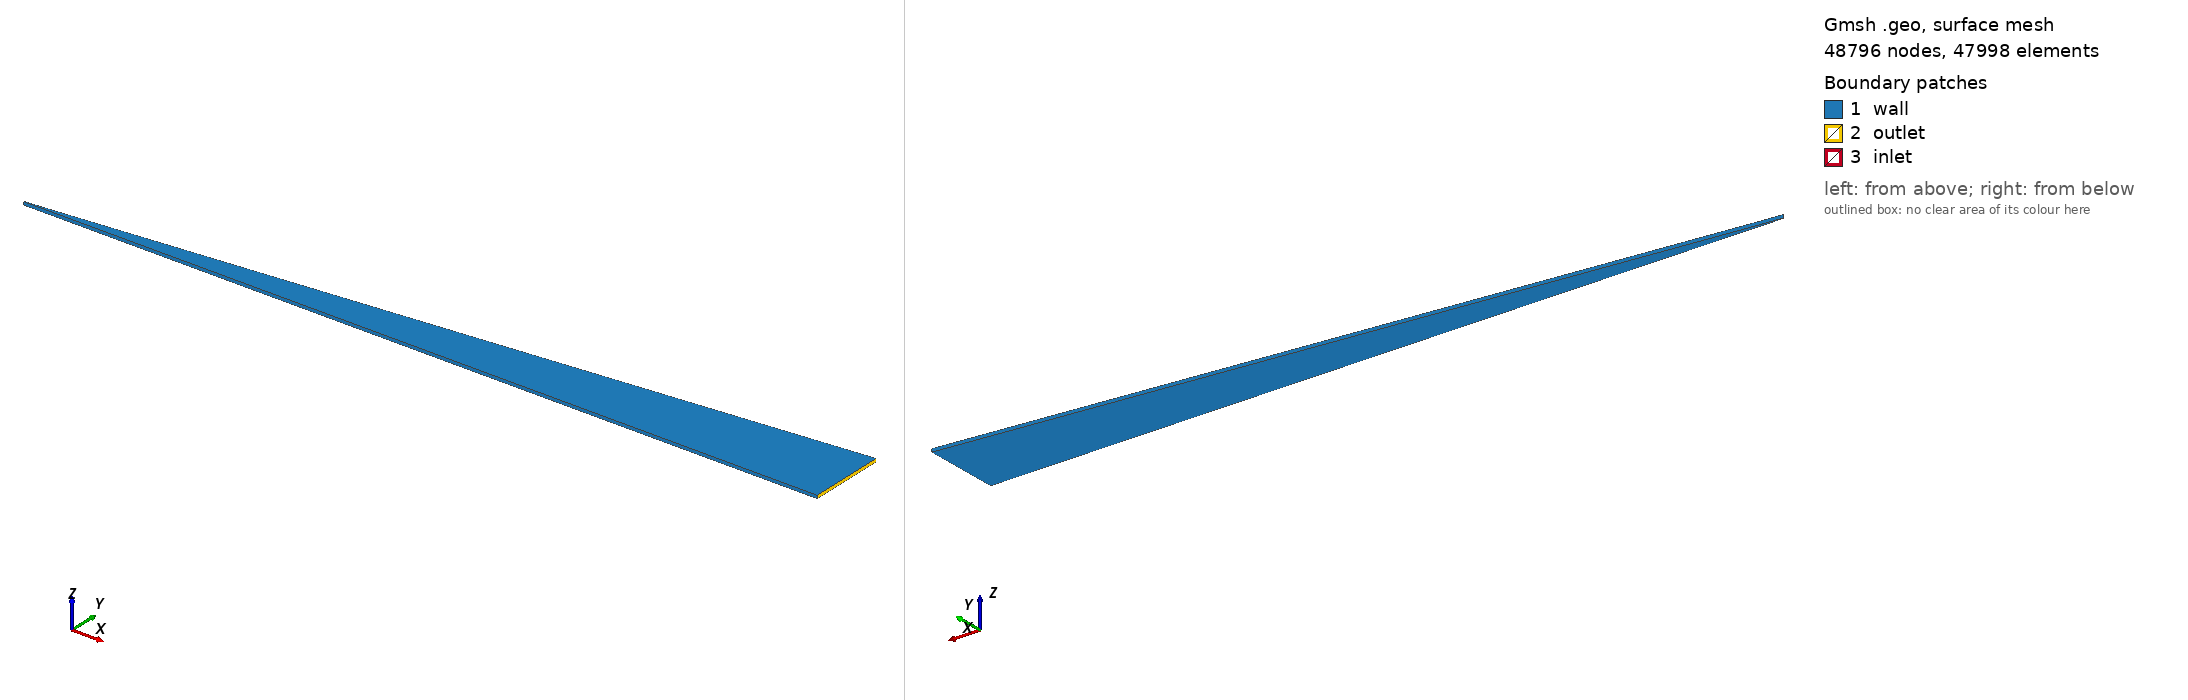

Gmsh geometry script, surface-meshed: 48796 nodes, 47998 surface elements. Boundary patches (legend numbers): 1 wall, 2 outlet, 3 inlet. Left view from above one corner, right view from below the opposite corner. Legend entries are the model's physical surfaces. The drawing asked Gmsh for element sizes between 1% and 20% of the model's largest extent; the script's own settings can give other sizes.

=== arthur_nozzle.geo (drawn) ===
// =====================================================================
// Arthur (1952) 2D source-flow hypersonic nozzle — diverging section only
//   再現対象: P.D. Arthur PhD thesis (Caltech/GALCIT, 1952), II.A Apparatus
//   - 2 次元 source-flow ノズル: スロート 0.010 in (=0.254 mm 全高),
//     出口 ~1 in (=25.4 mm 全高), 全開き角 11 deg (half-angle 5.5 deg)。
//   - 本メッシュは上半分のみ (中心線 y=0 を対称面 slip でモデル化)。
//   - 発散部のみを切り出し、入口をスロートに置く (超音速インレットで M=1.05
//     を固定 → 収束部・choking 不要)。
//   - 壁形状: 双曲線  y(x) = sqrt(yt^2 + (x*tan a)^2)
//       * x=0 (スロート) で dy/dx=0 (壁が水平接線) → 鋭い凸コーナーが無く
//         入口の膨張特異点を回避できる。
//       * x が増えると y -> x*tan a に漸近 = Arthur の source-flow 直線壁。
//       * スロート曲率半径 R_t = yt/tan^2 a ≈ 13.7 mm (原典に記載が無いため
//         この滑らかな双曲線で代表させる。下流の膨張は直線 5.5 deg と一致)。
//   - 単位: メートル (SI)。
// =====================================================================

yt   = 0.000127;     // スロート半高 [m]
ye   = 0.0127;       // 出口半高   [m]
tana = 0.0962992;    // tan(5.5 deg)
xe   = Sqrt(ye*ye - yt*yt)/tana;   // 出口軸位置 [m] (双曲線で y=ye となる x, ~0.13187 m)
tz   = 0.0005;       // z 押し出し厚 [m]

nx = 400;            // 軸方向セル数
ny = 60;             // 横方向セル数
rp = 1.008;          // throat 側へ寄せる progression 比
nw = 400;            // 壁スプライン点数

Point(1) = {0.0, 0.0, 0.0};   // スロート・中心線
Point(2) = {xe , 0.0, 0.0};   // 出口・中心線
Point(3) = {xe , ye , 0.0};   // 出口・壁
Point(4) = {0.0, yt , 0.0};   // スロート・壁

// 壁スプライン (throat_wall P4 -> exit_wall P3), 双曲線
pW[0] = 4;
For i In {1 : nw-1}
  xq = xe * i/(nw-1);
  yq = Sqrt(yt*yt + (xq*tana)*(xq*tana));
  pW[i] = newp;
  Point(pW[i]) = {xq, yq, 0.0};
EndFor
pW[nw-1] = 3;   // 終点は厳密に exit_wall

Line(1)   = {1, 2};      // 中心線 (+x)
Line(2)   = {2, 3};      // 出口   (+y)
wall = newl; Spline(wall) = pW[];   // 壁 P4->P3 (+x)
Line(4)   = {4, 1};      // 入口   (-y)

Curve Loop(1) = {1, 2, -wall, 4};
Plane Surface(1) = {1};

Transfinite Curve {1}    = nx Using Progression rp;   // 中心線: throat で小
Transfinite Curve {wall} = nx Using Progression rp;   // 壁:     throat で小
Transfinite Curve {2, 4} = ny;
Transfinite Surface {1} = {1, 2, 3, 4};
Recombine Surface {1};

out[] = Extrude {0, 0, tz} { Surface{1}; Layers{1}; Recombine; };
// out[2]=Line1(中心線), out[3]=Line2(出口), out[4]=wall(壁), out[5]=Line4(入口)

Physical Surface("inlet" , 1) = { out[5] };
Physical Surface("outlet", 2) = { out[3] };
Physical Surface("wall"  , 3) = { 1, out[0], out[2], out[4] };
Physical Volume ("fluid" , 4) = { out[1] };
